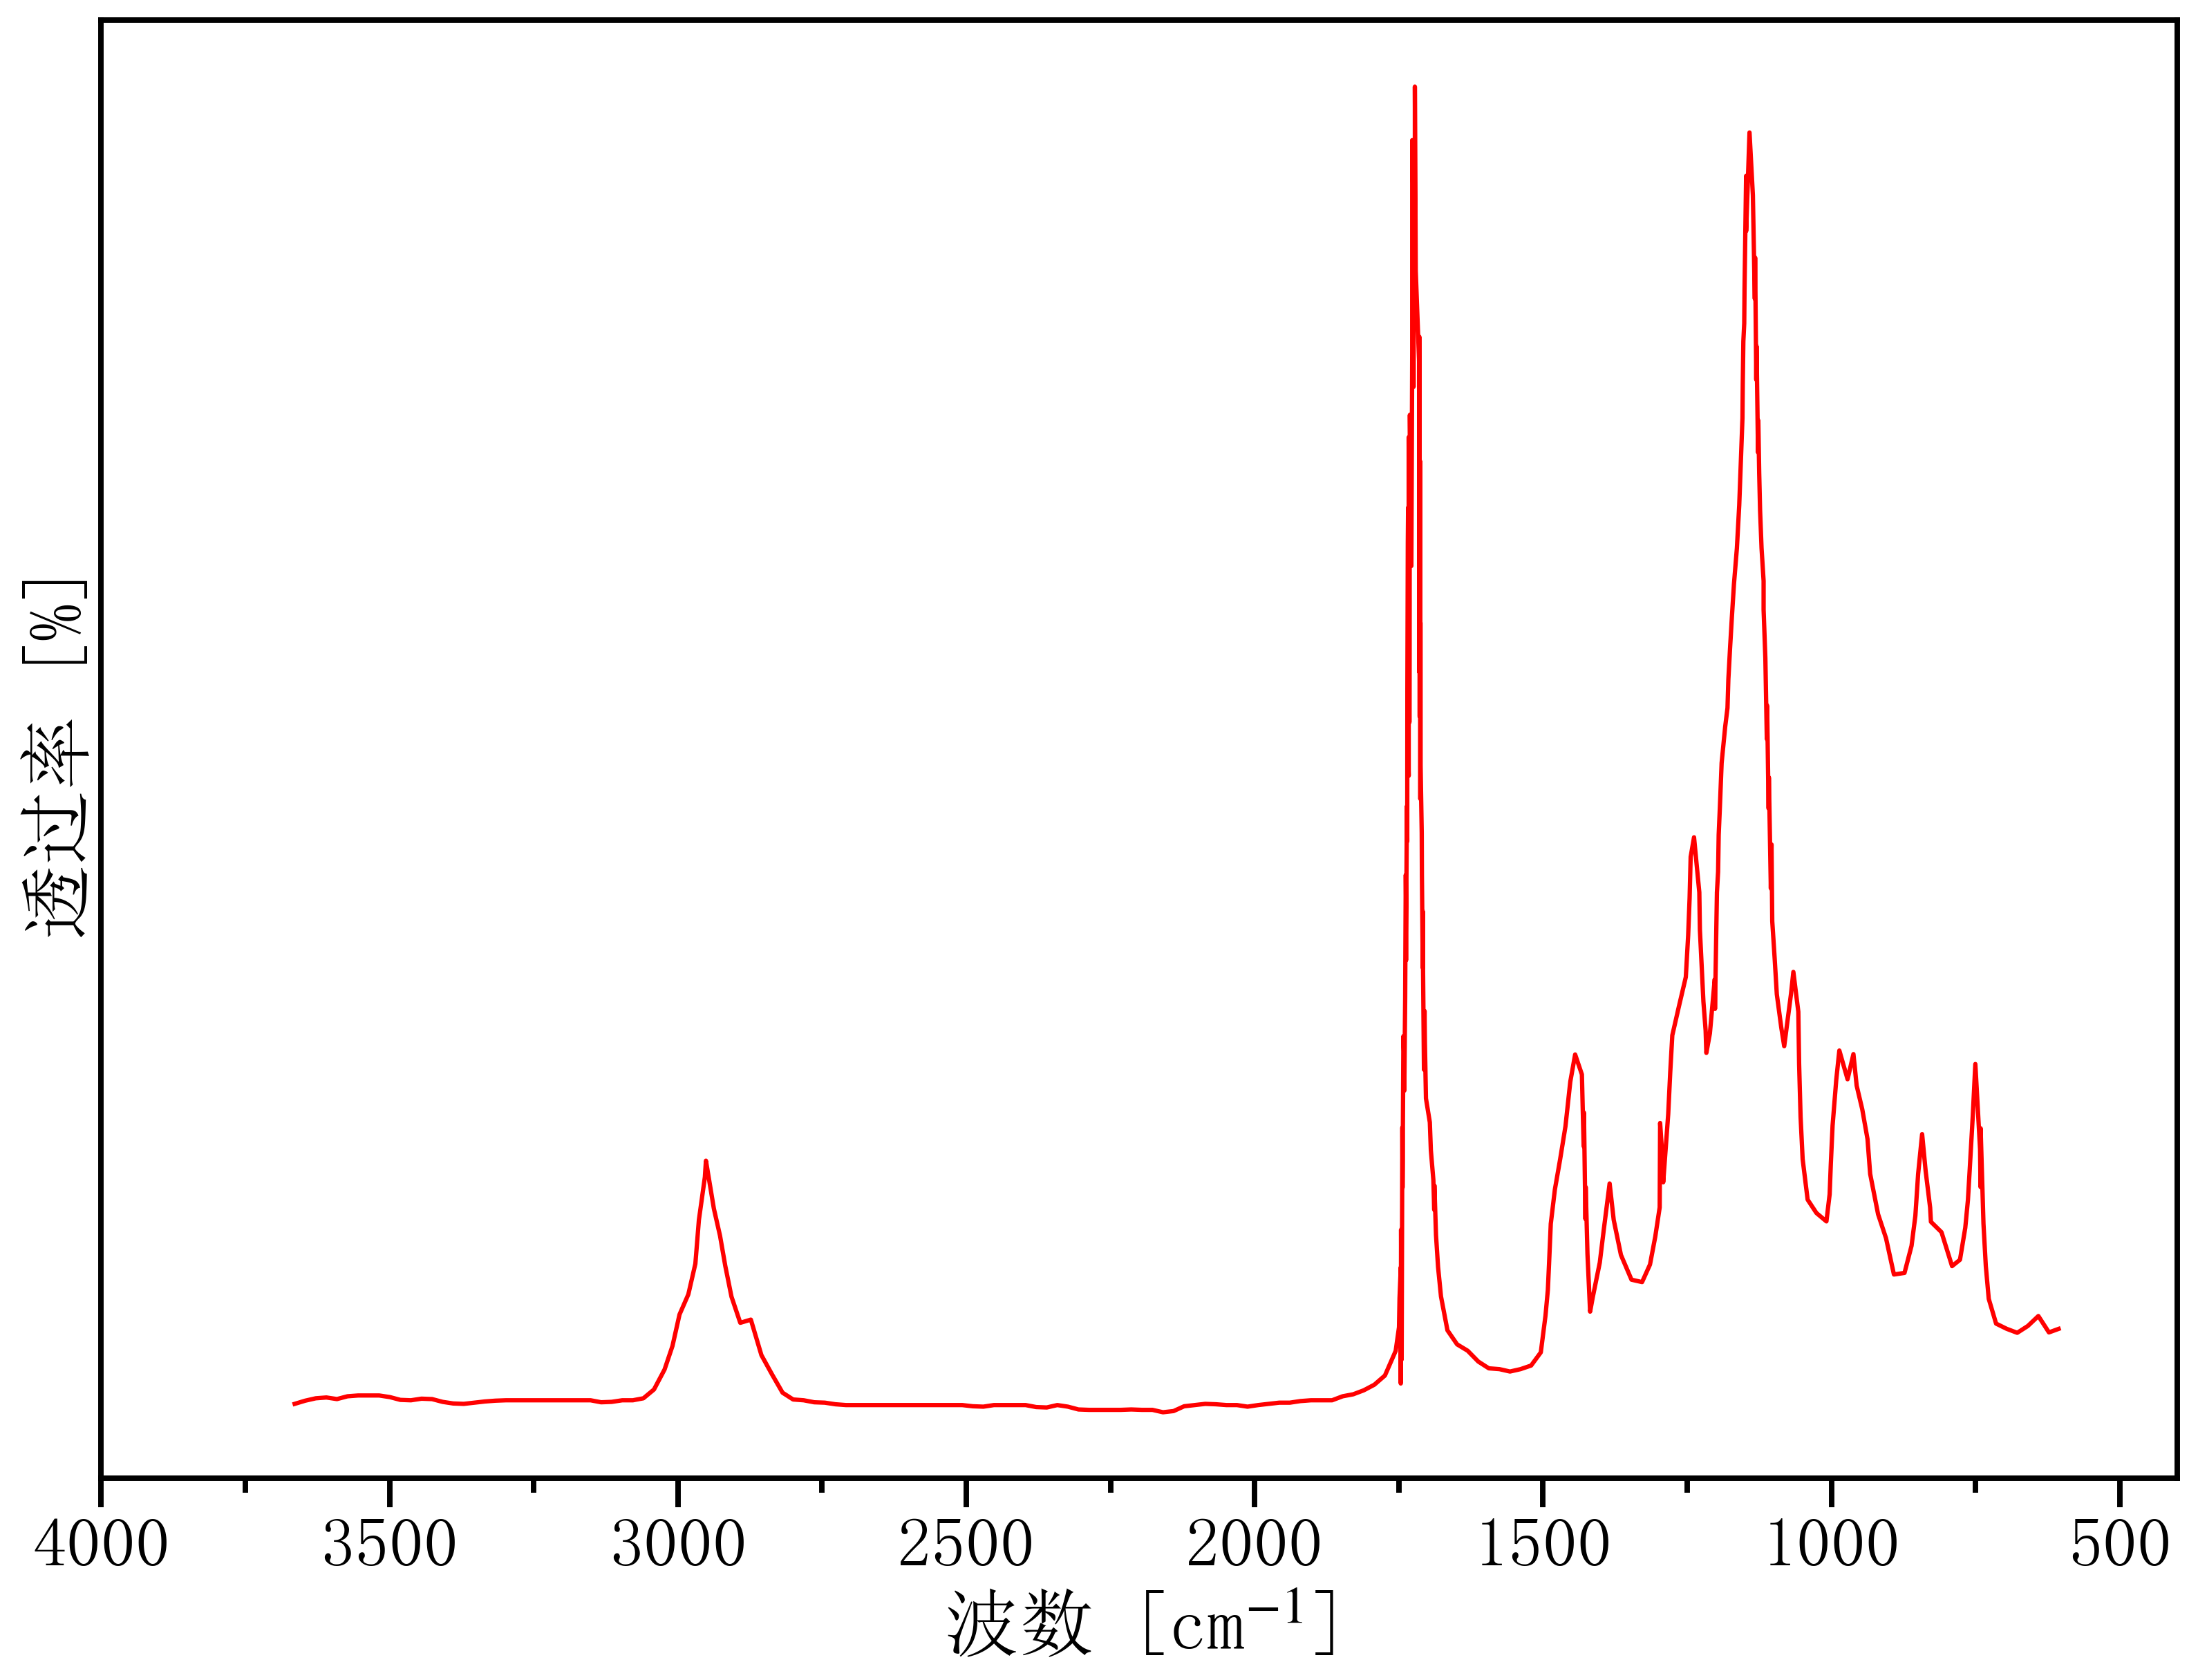

Values plotted in this chart, from the file beside it:
3682.7521345455216, 0.2104085995783933
3664, 0.006499
3646, 0.008975
3628, 0.01083
3609, 0.01145
3591, 0.01021
3573, 0.01238
3554, 0.013
3536, 0.013
3518, 0.013
3500, 0.01176
3481, 0.009594
3463, 0.009284
3445, 0.01052
3426, 0.01021
3408, 0.008046
3390, 0.006808
3371, 0.006499
3353, 0.007427
3335, 0.008356
3316, 0.008975
3298, 0.009284
3280, 0.009284
3261, 0.009284
3243, 0.009284
3225, 0.009284
3206, 0.009284
3188, 0.009284
3170, 0.009284
3151, 0.009284
3133, 0.007737
3115, 0.008046
3096, 0.009284
3078, 0.009284
3060, 0.01083
3041, 0.01764
3023, 0.03311
3009, 0.05137
2997, 0.07576
2982, 0.09136
2970, 0.1151
2964, 0.149
2953, 0.1823
2951, 0.195
2938, 0.1578
2927, 0.1368
2918, 0.1133
2907, 0.08959
2892, 0.06932
2873, 0.0718
2855, 0.04426
2837, 0.0294
2819, 0.01516
2800, 0.009903
2782, 0.009284
2764, 0.007737
2745, 0.007427
2727, 0.00619
2709, 0.005571
2690, 0.005571
2672, 0.005571
... 284 more rows
